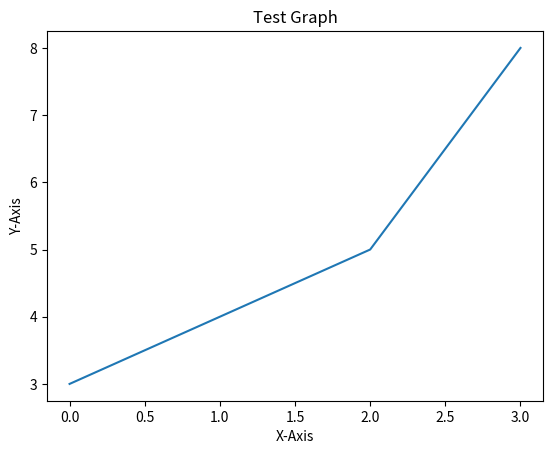

Python code for this plot:
import matplotlib.pyplot as plt
x_axis =[0,1,2,3]
y_axis = [3,4,5,8]
plt.title("Test Graph")
plt.xlabel("X-Axis")
plt.ylabel("Y-Axis")
plt.plot(x_axis, y_axis)
plt.show()